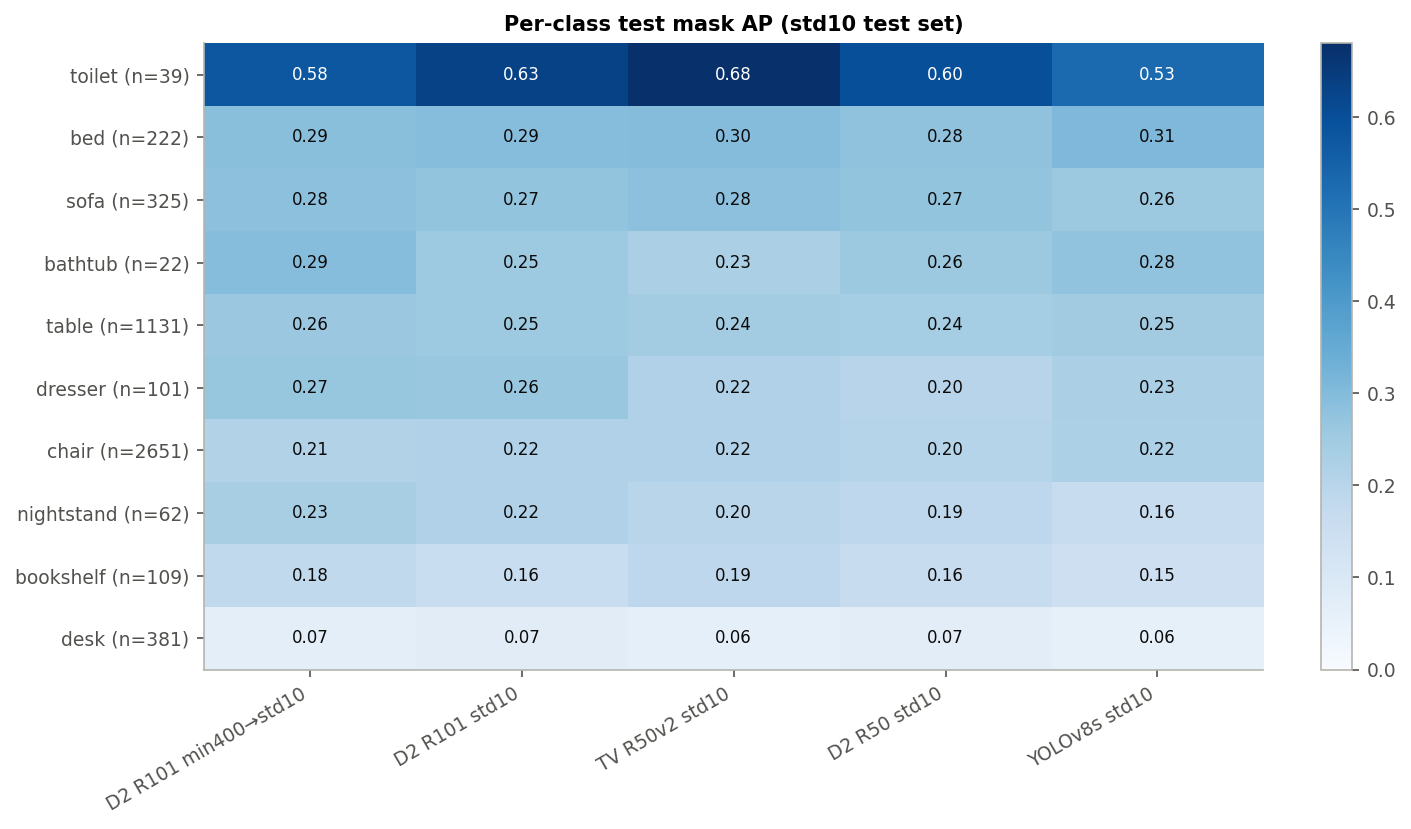

The table this chart was drawn from, first rows:
, n_test_gt, D2 R101 min400→std10, D2 R101 std10, TV R50v2 std10, D2 R50 std10, YOLOv8s std10
toilet, 39, 0.5785, 0.6311, 0.68, 0.5998, 0.5264
bed, 222, 0.2894, 0.2928, 0.2959, 0.2782, 0.3061
sofa, 325, 0.2819, 0.271, 0.2831, 0.2713, 0.2565
bathtub, 22, 0.2929, 0.2532, 0.227, 0.2568, 0.2756
table, 1131, 0.2601, 0.2527, 0.2438, 0.24, 0.246
dresser, 101, 0.2666, 0.2617, 0.2178, 0.2018, 0.2282
chair, 2651, 0.2147, 0.2158, 0.2171, 0.2026, 0.2246
nightstand, 62, 0.2317, 0.2159, 0.1968, 0.1865, 0.1614
bookshelf, 109, 0.1799, 0.1586, 0.1882, 0.1602, 0.1456
desk, 381, 0.06878, 0.07448, 0.05898, 0.06935, 0.05628
